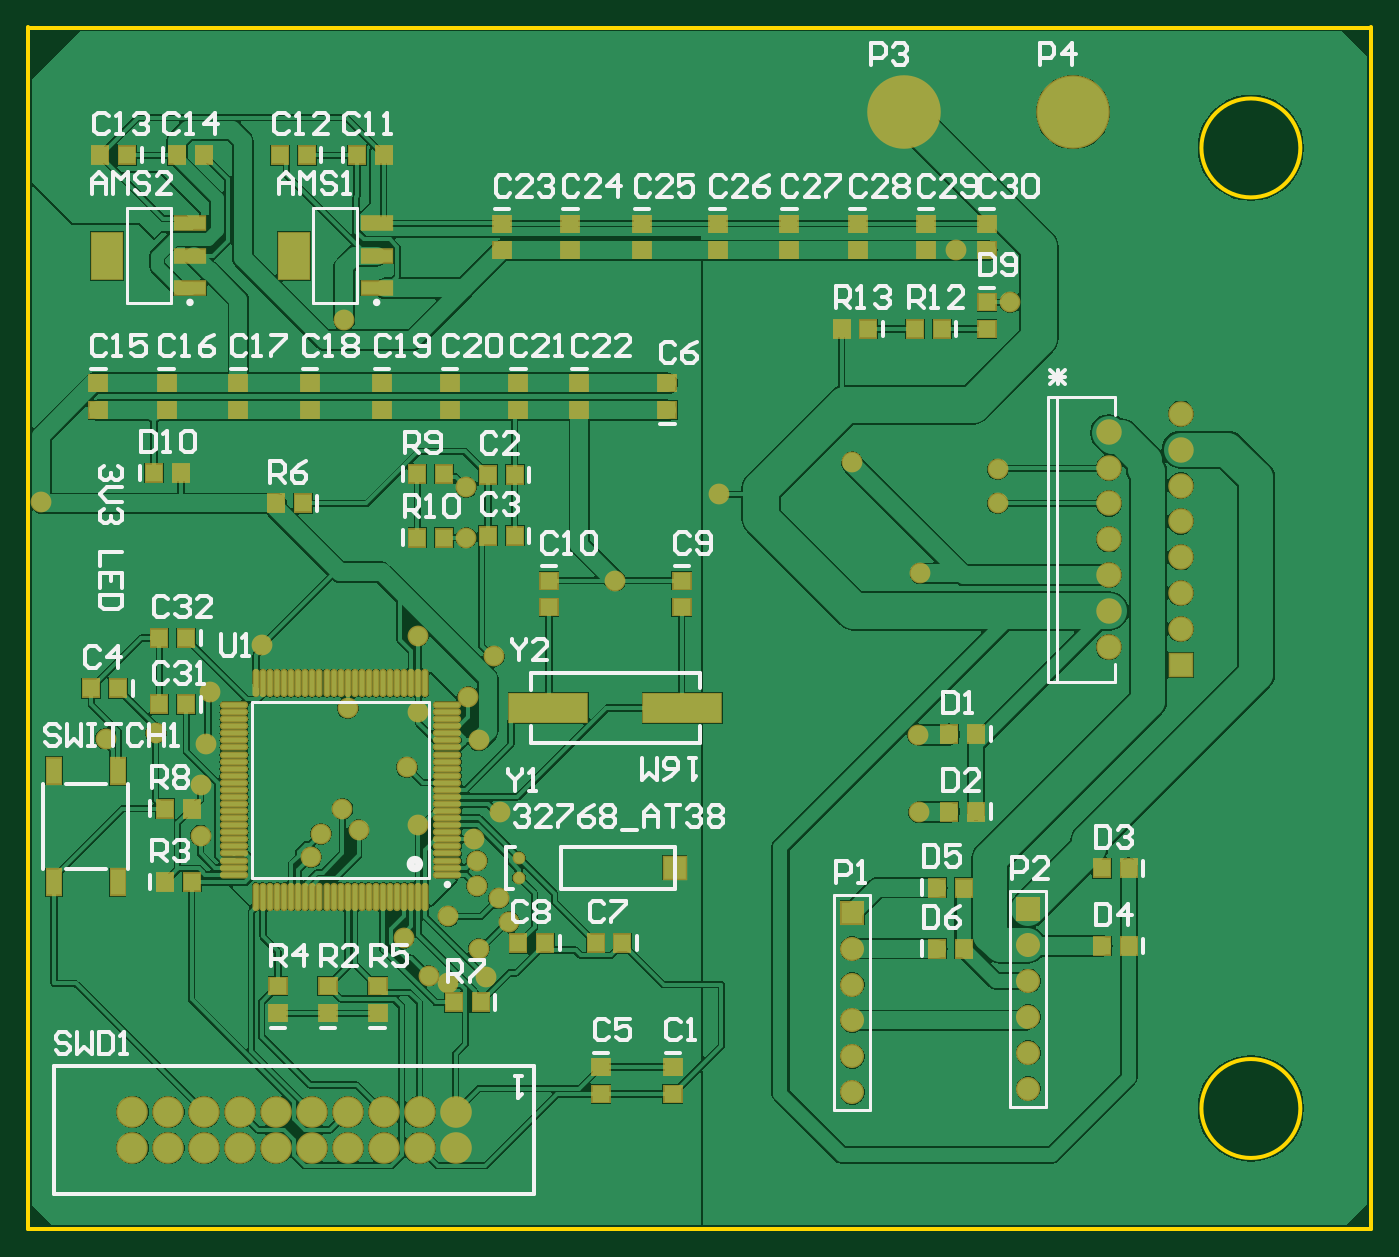
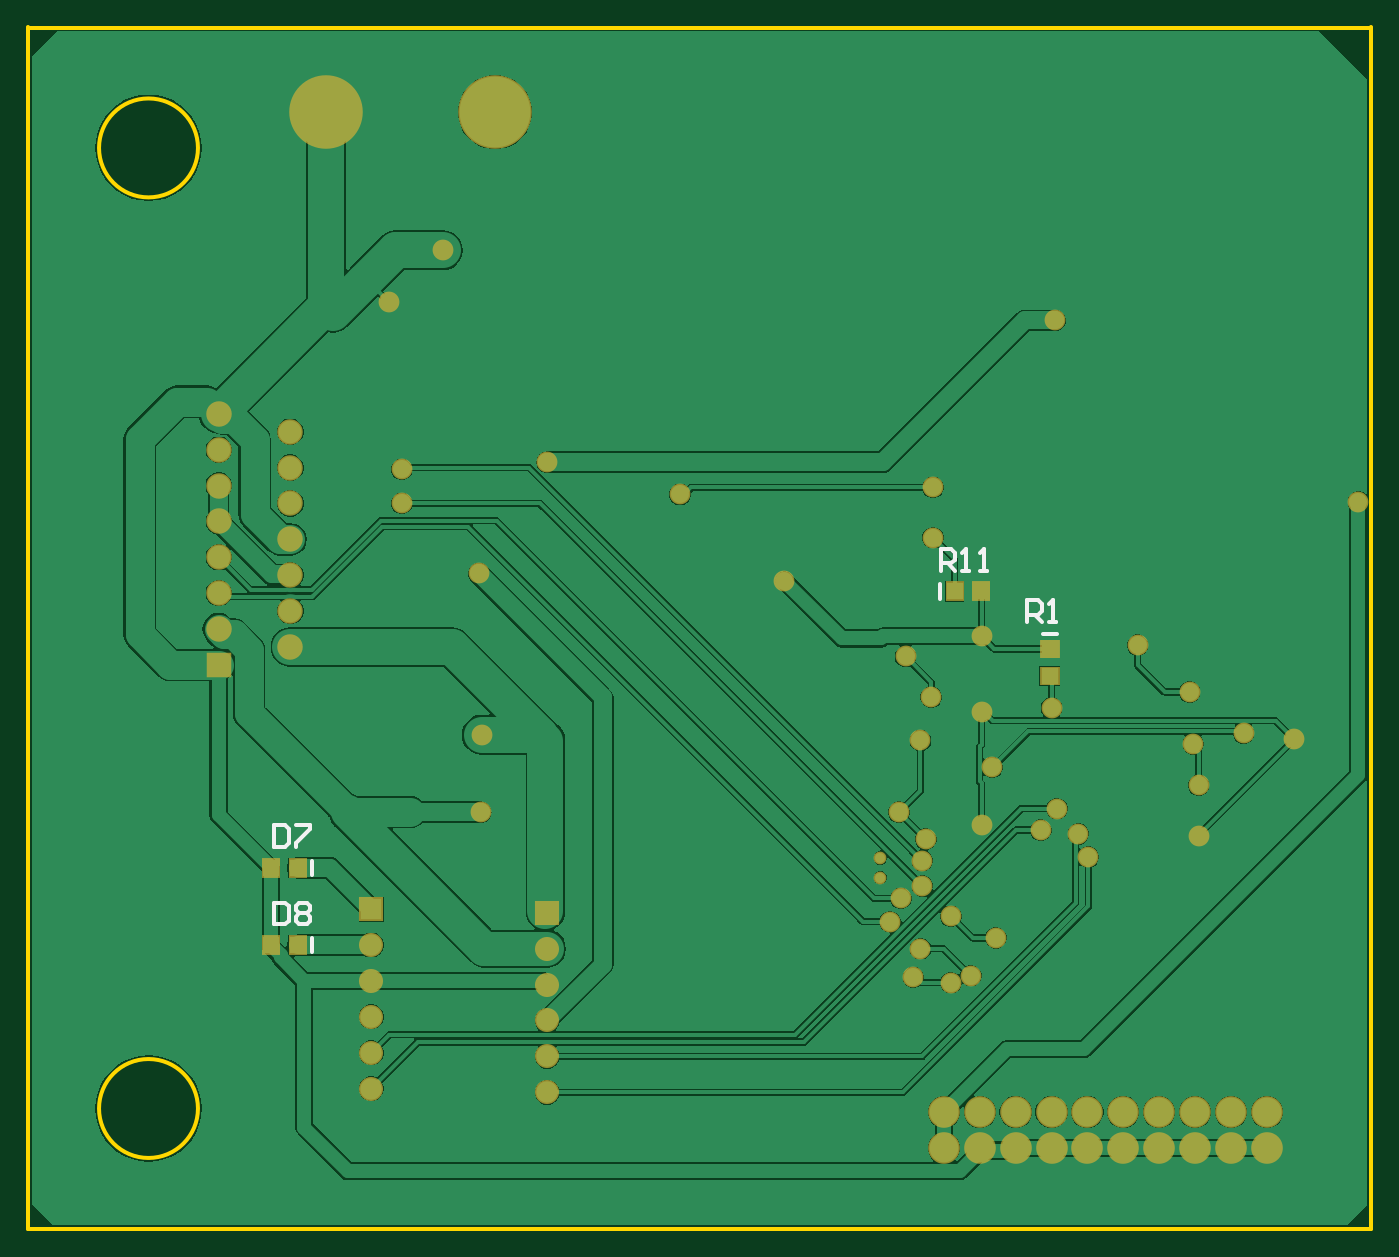
Circuit board: 7 layer files. Board 95.0 x 85.0 mm.
- bottom_copper: PCB1.GBL (50802 bytes)
- bottom_silk: PCB1.GBO (1446 bytes)
- bottom_mask: PCB1.GBS (2840 bytes)
- outline: PCB1.GKO (525 bytes)
- top_copper: PCB1.GTL (99553 bytes)
- top_silk: PCB1.GTO (25997 bytes)
- top_mask: PCB1.GTS (6980 bytes)

=== bottom_copper: PCB1.GBL (50802 bytes, source omitted) ===
=== bottom_silk: PCB1.GBO ===
G04*
G04 #@! TF.GenerationSoftware,Altium Limited,Altium Designer,21.8.1 (53)*
G04*
G04 Layer_Color=32896*
%FSLAX25Y25*%
%MOIN*%
G70*
G04*
G04 #@! TF.SameCoordinates,6B1BD33C-14DF-4FC0-A095-B567C4E17EB1*
G04*
G04*
G04 #@! TF.FilePolarity,Positive*
G04*
G01*
G75*
%ADD12C,0.01000*%
D12*
X237500Y332520D02*
X241500D01*
X270020Y342500D02*
Y346500D01*
X444980Y244000D02*
Y248000D01*
X445000Y265500D02*
Y269500D01*
X245700Y336000D02*
Y341998D01*
X242701D01*
X241701Y340998D01*
Y338999D01*
X242701Y337999D01*
X245700D01*
X243701D02*
X241701Y336000D01*
X239702D02*
X237703D01*
X238702D01*
Y341998D01*
X239702Y340998D01*
X269900Y350300D02*
Y356298D01*
X266901D01*
X265901Y355298D01*
Y353299D01*
X266901Y352299D01*
X269900D01*
X267901D02*
X265901Y350300D01*
X263902D02*
X261903D01*
X262902D01*
Y356298D01*
X263902Y355298D01*
X258904Y350300D02*
X256904D01*
X257904D01*
Y356298D01*
X258904Y355298D01*
X455500Y257798D02*
Y251800D01*
X452501D01*
X451501Y252800D01*
Y256798D01*
X452501Y257798D01*
X455500D01*
X449502Y256798D02*
X448502Y257798D01*
X446503D01*
X445503Y256798D01*
Y255799D01*
X446503Y254799D01*
X445503Y253799D01*
Y252800D01*
X446503Y251800D01*
X448502D01*
X449502Y252800D01*
Y253799D01*
X448502Y254799D01*
X449502Y255799D01*
Y256798D01*
X448502Y254799D02*
X446503D01*
X455500Y279298D02*
Y273300D01*
X452501D01*
X451501Y274300D01*
Y278298D01*
X452501Y279298D01*
X455500D01*
X449502D02*
X445503D01*
Y278298D01*
X449502Y274300D01*
Y273300D01*
M02*

=== bottom_mask: PCB1.GBS ===
G04*
G04 #@! TF.GenerationSoftware,Altium Limited,Altium Designer,21.8.1 (53)*
G04*
G04 Layer_Color=16711935*
%FSLAX25Y25*%
%MOIN*%
G70*
G04*
G04 #@! TF.SameCoordinates,6B1BD33C-14DF-4FC0-A095-B567C4E17EB1*
G04*
G04*
G04 #@! TF.FilePolarity,Negative*
G04*
G01*
G75*
%ADD14R,0.05288X0.05524*%
%ADD15R,0.05524X0.05288*%
%ADD23C,0.20485*%
%ADD24C,0.07099*%
%ADD25R,0.07099X0.07099*%
%ADD26C,0.08800*%
%ADD27C,0.03556*%
%ADD28R,0.06706X0.06706*%
%ADD29C,0.06706*%
%ADD30C,0.05800*%
D14*
X266000Y344500D02*
D03*
X258520D02*
D03*
X449000Y246000D02*
D03*
X456480D02*
D03*
X449020Y267500D02*
D03*
X456500D02*
D03*
D15*
X239500Y328500D02*
D03*
Y321020D02*
D03*
D23*
X441000Y478000D02*
D03*
X394000D02*
D03*
D24*
X471000Y394000D02*
D03*
X451000Y389000D02*
D03*
X471000Y384000D02*
D03*
X451000Y379000D02*
D03*
X471000Y374000D02*
D03*
X451000Y369000D02*
D03*
X471000Y364000D02*
D03*
X451000Y359000D02*
D03*
X471000Y354000D02*
D03*
X451000Y349000D02*
D03*
X471000Y344000D02*
D03*
X451000Y339000D02*
D03*
X471000Y334000D02*
D03*
X451000Y329000D02*
D03*
D25*
X471000Y324000D02*
D03*
D26*
X209000Y199500D02*
D03*
X219000Y189500D02*
D03*
Y199500D02*
D03*
X229000Y189500D02*
D03*
X239000D02*
D03*
X249000D02*
D03*
X229000Y199500D02*
D03*
X239000D02*
D03*
X249000D02*
D03*
X259000Y189500D02*
D03*
Y199500D02*
D03*
X179000Y189500D02*
D03*
X189000D02*
D03*
Y199500D02*
D03*
X199000Y189500D02*
D03*
Y199500D02*
D03*
X209000Y189500D02*
D03*
X179000Y199500D02*
D03*
X269000Y189500D02*
D03*
Y199500D02*
D03*
D27*
X286693Y264744D02*
D03*
Y270256D02*
D03*
D28*
X428500Y256000D02*
D03*
X379500Y255000D02*
D03*
D29*
X428500Y246000D02*
D03*
Y236000D02*
D03*
Y226000D02*
D03*
Y216000D02*
D03*
Y206000D02*
D03*
X379500Y245000D02*
D03*
Y235000D02*
D03*
Y225000D02*
D03*
Y215000D02*
D03*
Y205000D02*
D03*
D30*
X398500Y349500D02*
D03*
X397742Y304596D02*
D03*
X398000Y283000D02*
D03*
X153500Y369500D02*
D03*
X423500Y425000D02*
D03*
X171500Y303500D02*
D03*
X408500Y439500D02*
D03*
X215000Y329500D02*
D03*
X272500Y315065D02*
D03*
X279666Y326390D02*
D03*
X275500Y303000D02*
D03*
X272000Y373500D02*
D03*
X342500Y371500D02*
D03*
X272000Y359500D02*
D03*
X258500Y332000D02*
D03*
X239000Y312000D02*
D03*
X185500Y305000D02*
D03*
X420000Y378500D02*
D03*
Y369000D02*
D03*
X379500Y380500D02*
D03*
X281000Y259000D02*
D03*
X267000Y254000D02*
D03*
X284000Y252500D02*
D03*
X275500Y245000D02*
D03*
X277500Y237000D02*
D03*
X267025Y235525D02*
D03*
X261500Y237500D02*
D03*
X254500Y248000D02*
D03*
X200500Y316500D02*
D03*
X199500Y302000D02*
D03*
X198000Y290500D02*
D03*
X274000Y275500D02*
D03*
X258500Y279500D02*
D03*
Y311000D02*
D03*
X275000Y262500D02*
D03*
Y269500D02*
D03*
X281500Y283000D02*
D03*
X228765Y270500D02*
D03*
X255500Y295500D02*
D03*
X238000Y420000D02*
D03*
X313500Y347500D02*
D03*
X198000Y276500D02*
D03*
X242000Y278000D02*
D03*
X237500Y284000D02*
D03*
X231500Y277000D02*
D03*
M02*

=== outline: PCB1.GKO ===
G04*
G04 #@! TF.GenerationSoftware,Altium Limited,Altium Designer,21.8.1 (53)*
G04*
G04 Layer_Color=16711935*
%FSLAX25Y25*%
%MOIN*%
G70*
G04*
G04 #@! TF.SameCoordinates,6B1BD33C-14DF-4FC0-A095-B567C4E17EB1*
G04*
G04*
G04 #@! TF.FilePolarity,Positive*
G04*
G01*
G75*
%ADD12C,0.01000*%
D12*
X504315Y468036D02*
G03*
X504315Y468036I-13780J0D01*
G01*
X504315Y200465D02*
G03*
X504315Y200465I-13780J0D01*
G01*
X524016Y167000D02*
Y501646D01*
X150000Y501516D02*
X524016D01*
X150000Y167000D02*
Y501646D01*
Y167000D02*
X524016D01*
M02*

=== top_copper: PCB1.GTL (99553 bytes, source omitted) ===
=== top_silk: PCB1.GTO (25997 bytes, source omitted) ===
=== top_mask: PCB1.GTS (6980 bytes, source omitted) ===
